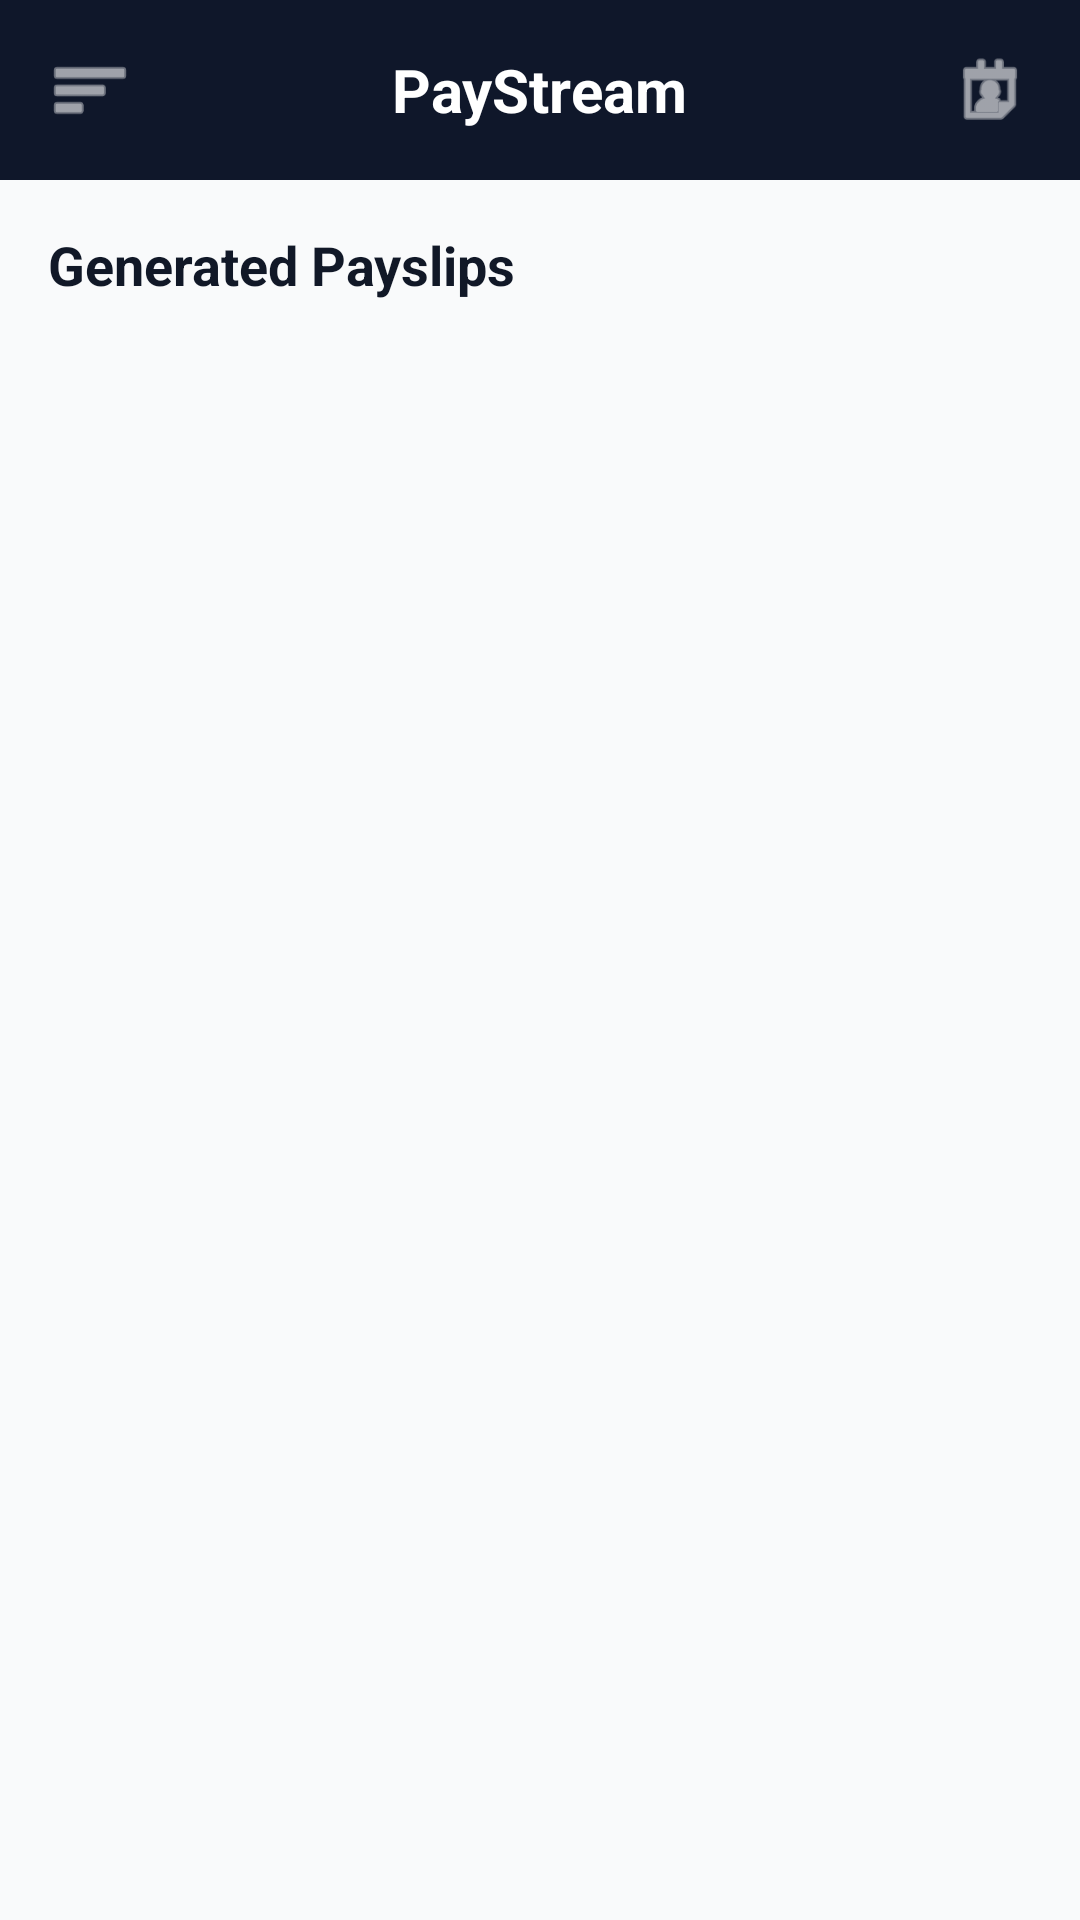

Produce the Android XML layout that renders to this screen, including the resource entries it uses.
<!-- AndroidManifest.xml: application theme Theme.PayStream -->
<!-- res/layout/activity_payslips.xml -->
<?xml version="1.0" encoding="utf-8"?>
<LinearLayout
    xmlns:android="http://schemas.android.com/apk/res/android"
    xmlns:app="http://schemas.android.com/apk/res-auto"
    android:layout_width="match_parent"
    android:layout_height="match_parent"
    android:orientation="vertical"
    android:background="#F9FAFB">

    <include layout="@layout/common_header" />

    <RelativeLayout
        android:layout_width="match_parent"
        android:layout_height="wrap_content"
        android:padding="16dp">

        <TextView
            android:layout_width="wrap_content"
            android:layout_height="wrap_content"
            android:text="Generated Payslips"
            android:textColor="#111827"
            android:textSize="18sp"
            android:textStyle="bold"
            android:layout_centerVertical="true"/>


    </RelativeLayout>

    <androidx.recyclerview.widget.RecyclerView
        android:id="@+id/rvPayslips"
        android:layout_width="match_parent"
        android:layout_height="match_parent"
        android:clipToPadding="false"
        android:paddingBottom="16dp"/>

</LinearLayout>
<!-- res/layout/common_header.xml (included above) -->
<?xml version="1.0" encoding="utf-8"?>
<RelativeLayout
    xmlns:android="http://schemas.android.com/apk/res/android"
    xmlns:app="http://schemas.android.com/apk/res-auto"
    android:layout_width="match_parent"
    android:layout_height="60dp"
    android:background="#0F172A"
    android:paddingHorizontal="16dp">

    <ImageView
        android:id="@+id/btnMenu"
        android:layout_width="28dp"
        android:layout_height="28dp"
        android:layout_centerVertical="true"
        android:src="@android:drawable/ic_menu_sort_by_size"
        app:tint="#FFFFFF" />

    <TextView
        android:layout_width="wrap_content"
        android:layout_height="wrap_content"
        android:layout_centerInParent="true"
        android:text="PayStream"
        android:textColor="#FFFFFF"
        android:textSize="20sp"
        android:textStyle="bold" />

    <ImageView
        android:id="@+id/btnProfile"
        android:layout_width="28dp"
        android:layout_height="28dp"
        android:layout_alignParentEnd="true"
        android:layout_centerVertical="true"
        android:src="@android:drawable/ic_menu_my_calendar"
        app:tint="#FFFFFF" />
</RelativeLayout>
<!-- resources referenced by this layout -->
<resources>
  <style name="Theme.PayStream" parent="Base.Theme.PayStream" />
  <style name="Base.Theme.PayStream" parent="Theme.Material3.DayNight.NoActionBar">
          
          
      </style>
</resources>
